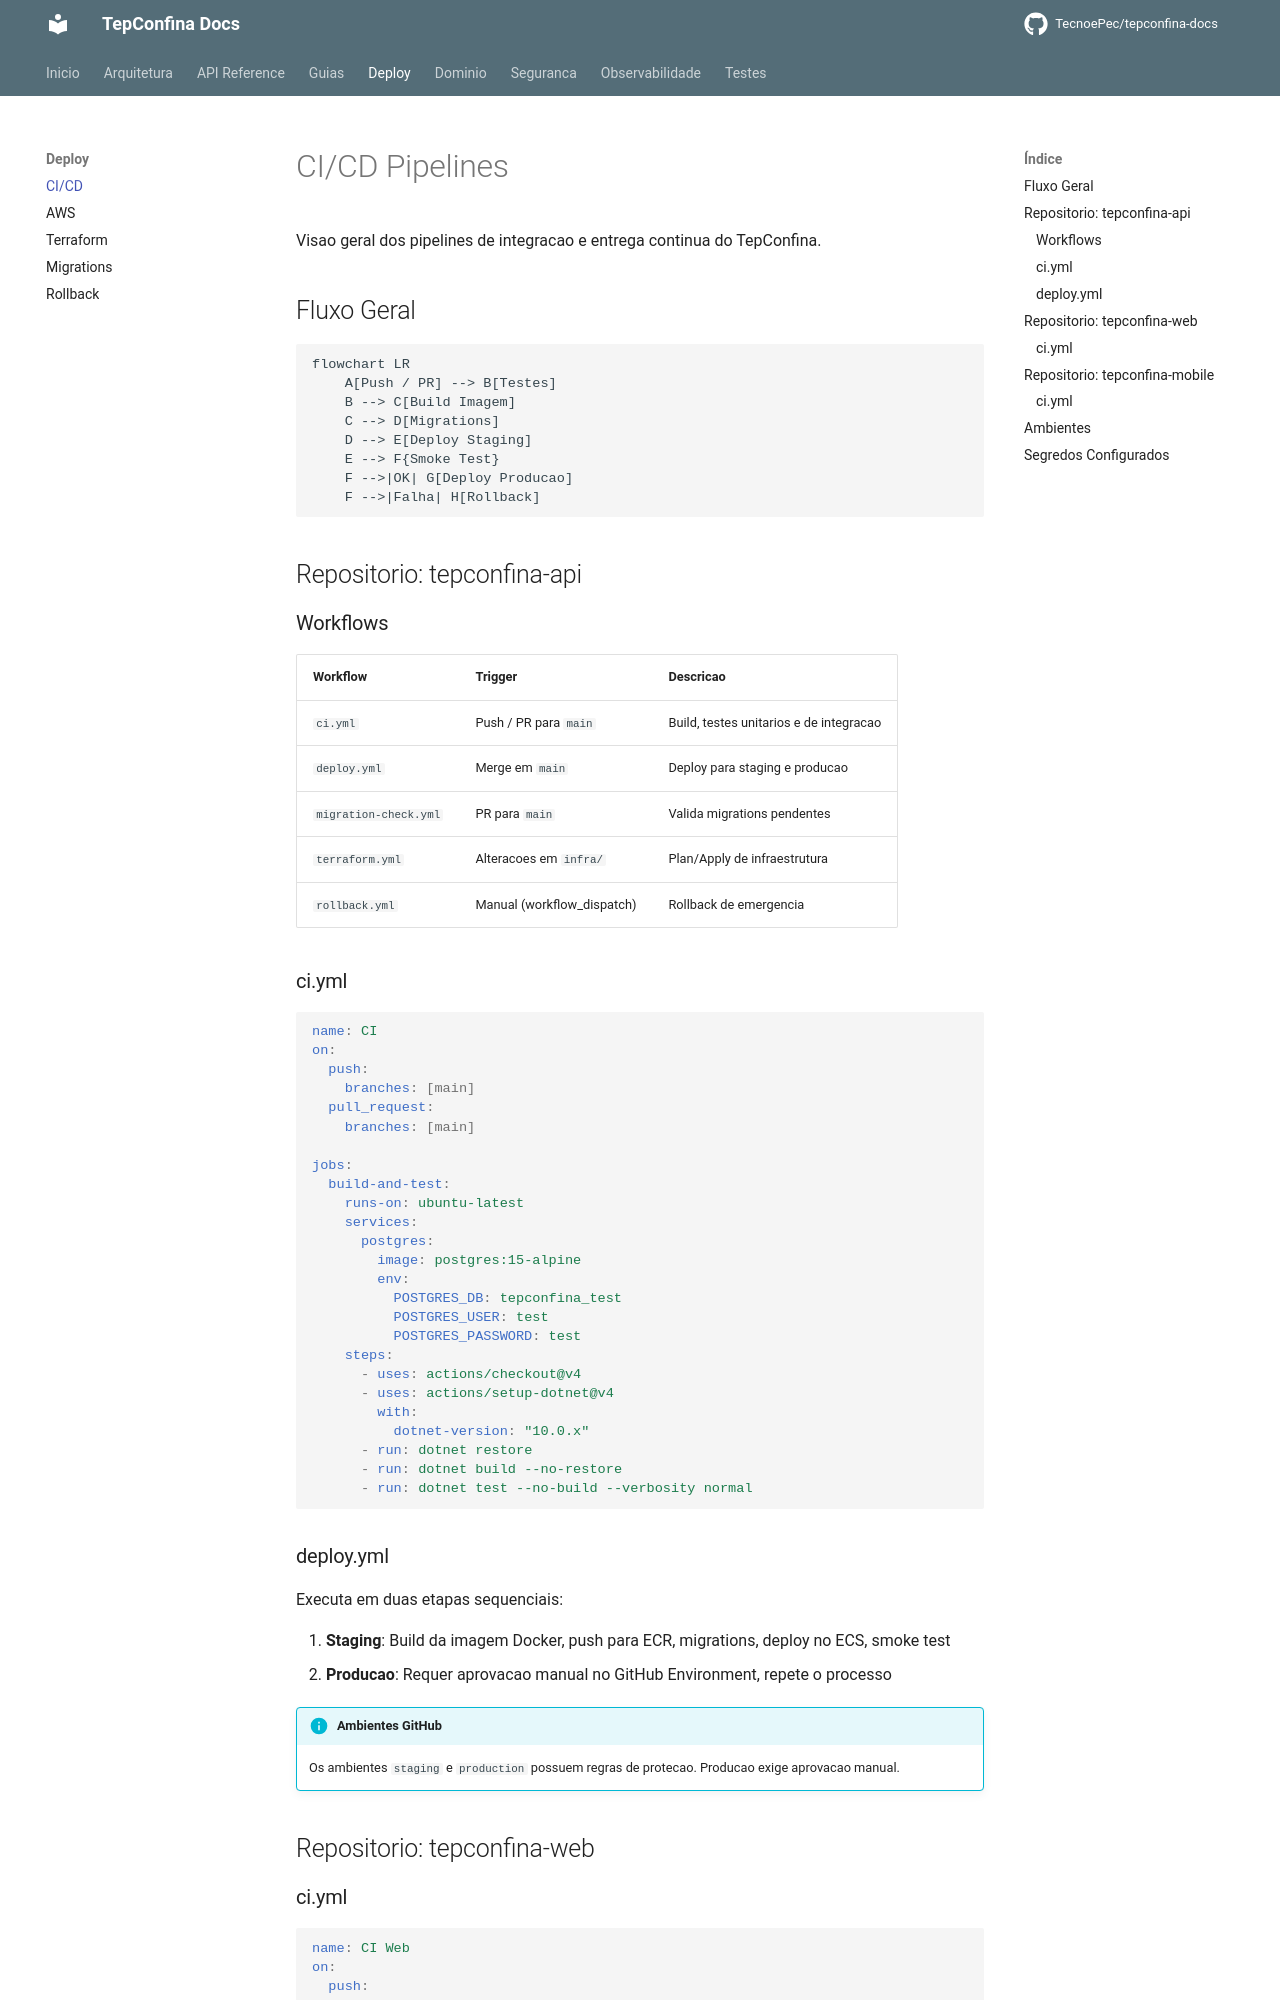

repository: TecnoePec/tepconfina-docs · page: deploy/ci-cd/index.html · generator: mkdocs

# CI/CD Pipelines

Visao geral dos pipelines de integracao e entrega continua do TepConfina.

## Fluxo Geral

```mermaid
flowchart LR
    A[Push / PR] --> B[Testes]
    B --> C[Build Imagem]
    C --> D[Migrations]
    D --> E[Deploy Staging]
    E --> F{Smoke Test}
    F -->|OK| G[Deploy Producao]
    F -->|Falha| H[Rollback]
```

## Repositorio: tepconfina-api

### Workflows

| Workflow               | Trigger                 | Descricao                                |
|------------------------|-------------------------|------------------------------------------|
| `ci.yml`               | Push / PR para `main`   | Build, testes unitarios e de integracao  |
| `deploy.yml`           | Merge em `main`         | Deploy para staging e producao           |
| `migration-check.yml`  | PR para `main`          | Valida migrations pendentes              |
| `terraform.yml`        | Alteracoes em `infra/`  | Plan/Apply de infraestrutura             |
| `rollback.yml`         | Manual (workflow_dispatch) | Rollback de emergencia                |

### ci.yml

```yaml
name: CI
on:
  push:
    branches: [main]
  pull_request:
    branches: [main]

jobs:
  build-and-test:
    runs-on: ubuntu-latest
    services:
      postgres:
        image: postgres:15-alpine
        env:
          POSTGRES_DB: tepconfina_test
          POSTGRES_USER: test
          POSTGRES_PASSWORD: test
    steps:
      - uses: actions/checkout@v4
      - uses: actions/setup-dotnet@v4
        with:
          dotnet-version: "10.0.x"
      - run: dotnet restore
      - run: dotnet build --no-restore
      - run: dotnet test --no-build --verbosity normal
```

### deploy.yml

Executa em duas etapas sequenciais:

1. **Staging**: Build da imagem Docker, push para ECR, migrations, deploy no ECS, smoke test
2. **Producao**: Requer aprovacao manual no GitHub Environment, repete o processo

!!! info "Ambientes GitHub"
    Os ambientes `staging` e `production` possuem regras de protecao. Producao exige aprovacao manual.

## Repositorio: tepconfina-web
